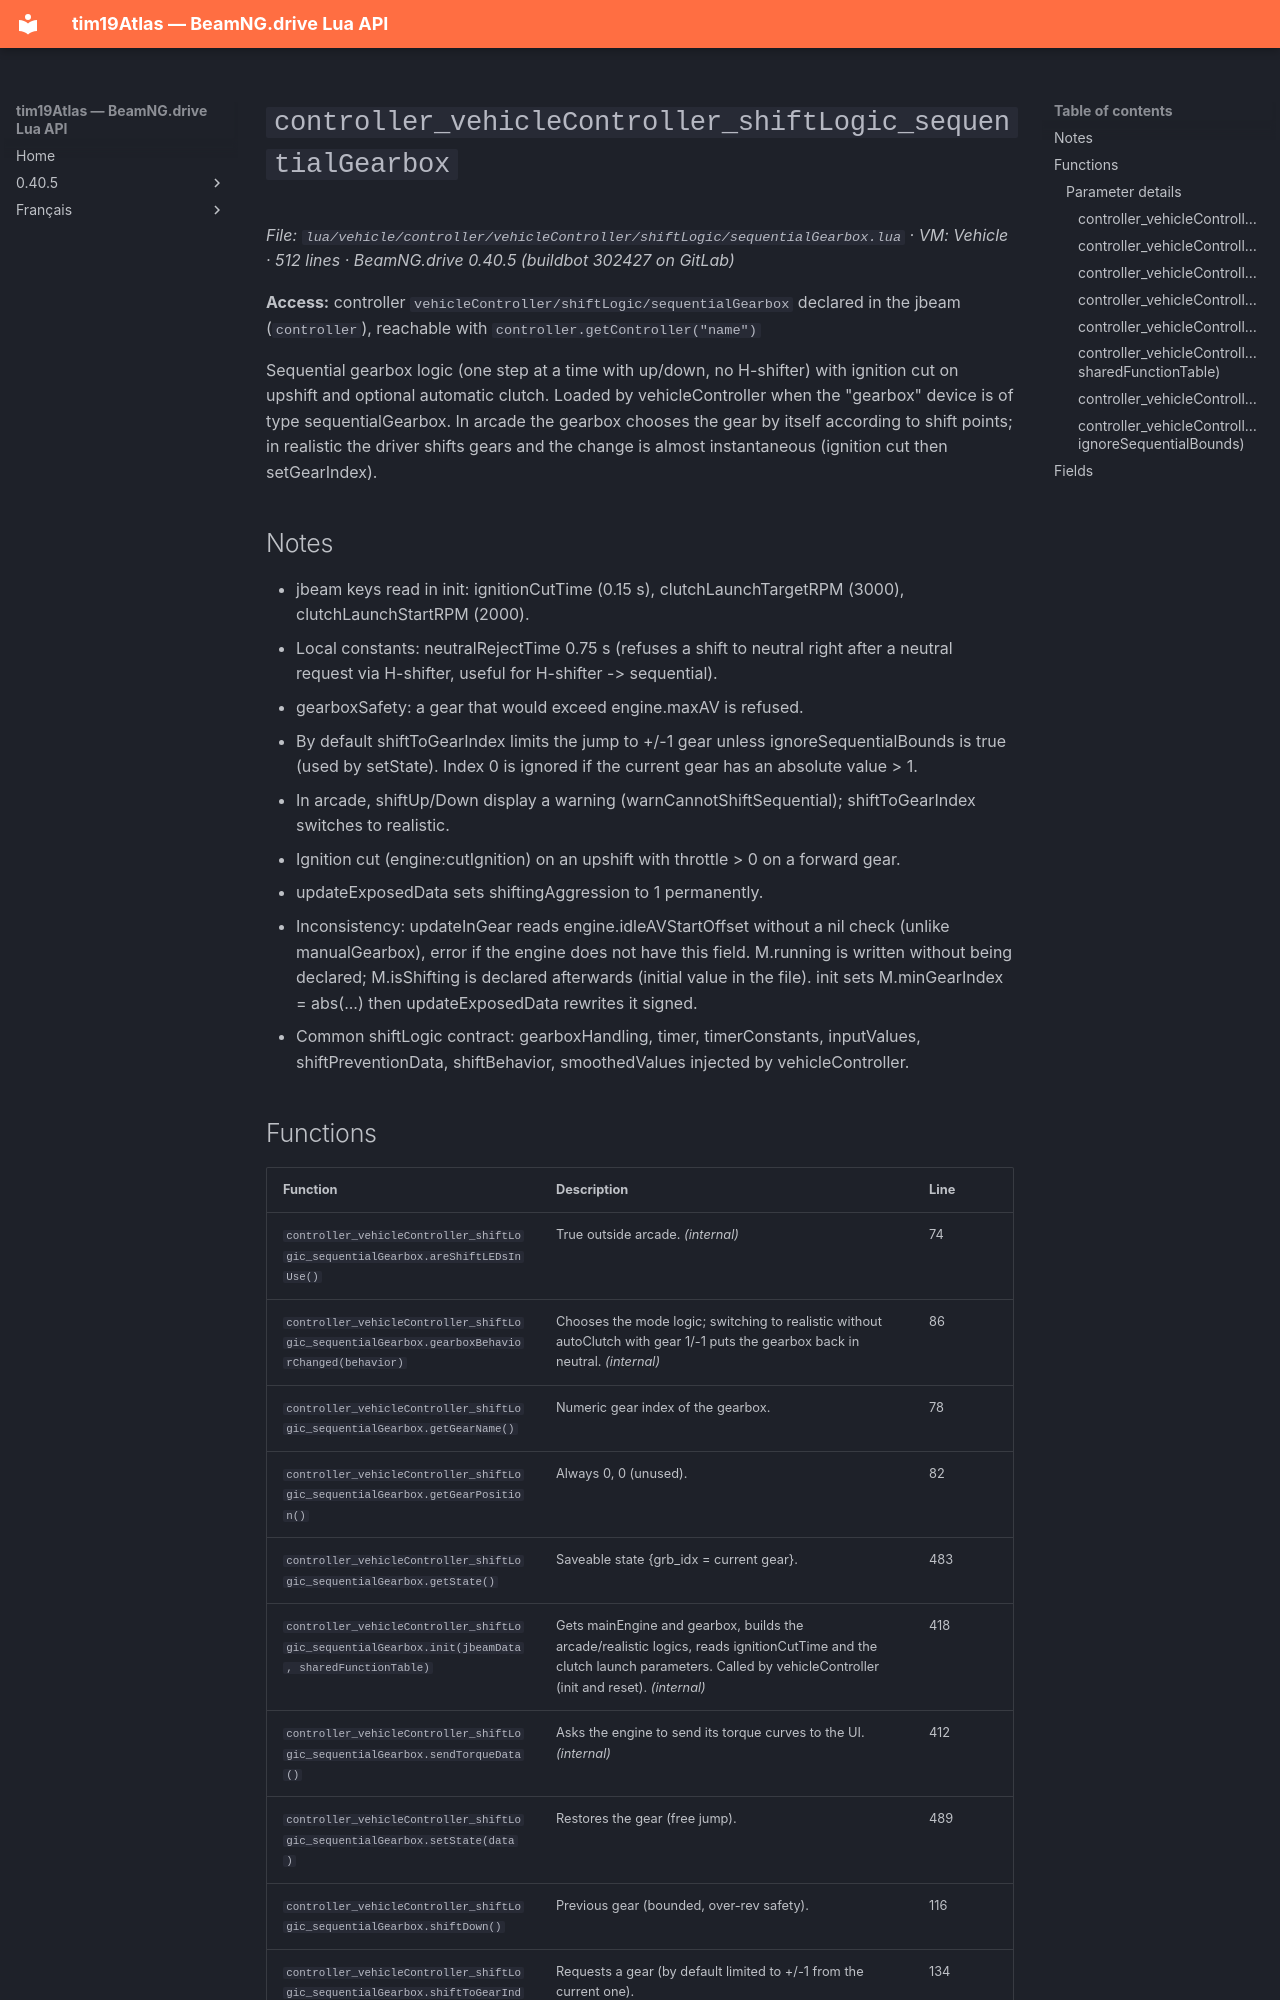

repository: Tim0219800/beamng-lua-atlas · page: 0.40.5/vehicle/controller/vehicleController/shiftLogic/sequentialGearbox.html · generator: mkdocs

# `controller_vehicleController_shiftLogic_sequentialGearbox`

*File: `lua/vehicle/controller/vehicleController/shiftLogic/sequentialGearbox.lua` · VM: Vehicle · 512 lines · BeamNG.drive 0.40.5 (buildbot 302427 on GitLab)*

**Access:** controller `vehicleController/shiftLogic/sequentialGearbox` declared in the jbeam (`controller`), reachable with `controller.getController("name")`

Sequential gearbox logic (one step at a time with up/down, no H-shifter) with ignition cut on upshift and optional automatic clutch. Loaded by vehicleController when the "gearbox" device is of type sequentialGearbox. In arcade the gearbox chooses the gear by itself according to shift points; in realistic the driver shifts gears and the change is almost instantaneous (ignition cut then setGearIndex).

## Notes

- jbeam keys read in init: ignitionCutTime (0.15 s), clutchLaunchTargetRPM (3000), clutchLaunchStartRPM (2000).
- Local constants: neutralRejectTime 0.75 s (refuses a shift to neutral right after a neutral request via H-shifter, useful for H-shifter -> sequential).
- gearboxSafety: a gear that would exceed engine.maxAV is refused.
- By default shiftToGearIndex limits the jump to +/-1 gear unless ignoreSequentialBounds is true (used by setState). Index 0 is ignored if the current gear has an absolute value > 1.
- In arcade, shiftUp/Down display a warning (warnCannotShiftSequential); shiftToGearIndex switches to realistic.
- Ignition cut (engine:cutIgnition) on an upshift with throttle > 0 on a forward gear.
- updateExposedData sets shiftingAggression to 1 permanently.
- Inconsistency: updateInGear reads engine.idleAVStartOffset without a nil check (unlike manualGearbox), error if the engine does not have this field. M.running is written without being declared; M.isShifting is declared afterwards (initial value in the file). init sets M.minGearIndex = abs(...) then updateExposedData rewrites it signed.
- Common shiftLogic contract: gearboxHandling, timer, timerConstants, inputValues, shiftPreventionData, shiftBehavior, smoothedValues injected by vehicleController.
